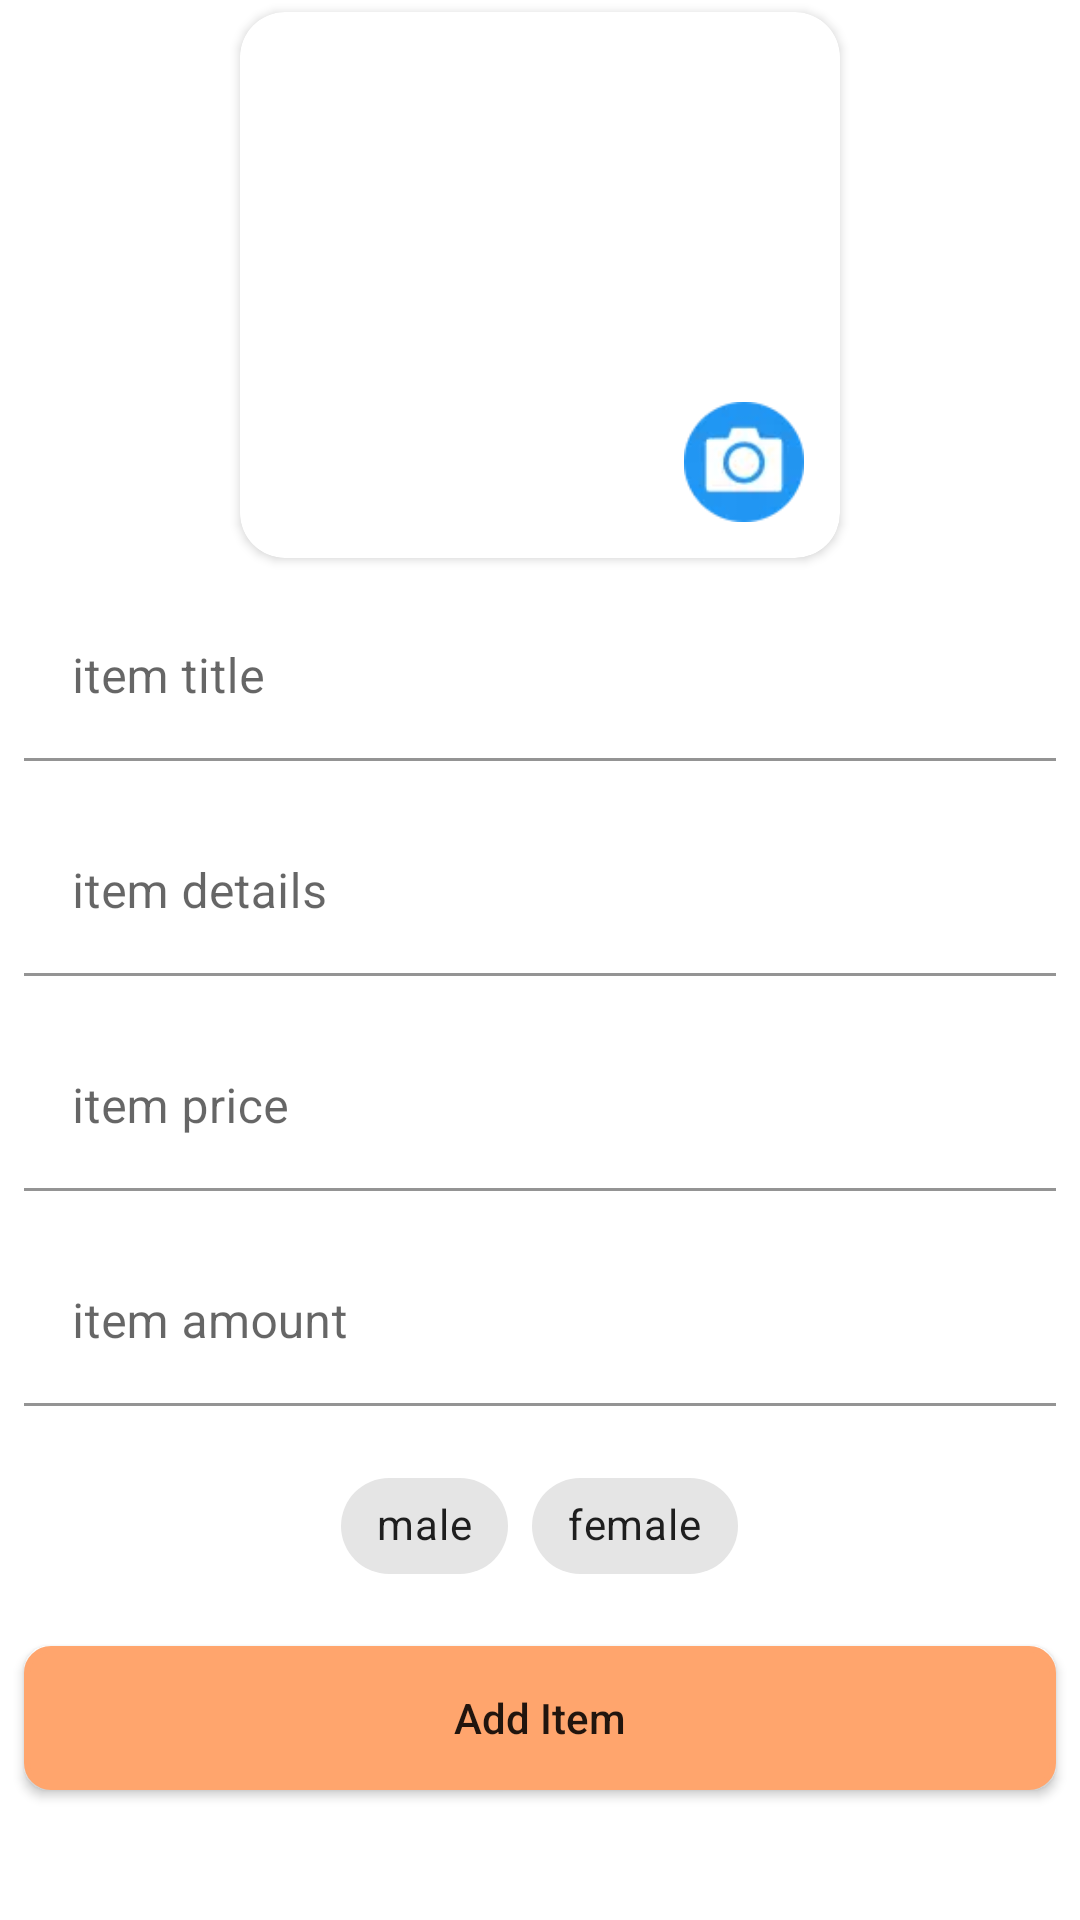

This screen was rendered from an Android layout file. Write that file and the resources it references.
<!-- AndroidManifest.xml: application theme Theme.ShoppingAdmin -->
<!-- res/layout/add_new_item_fragment.xml -->
<?xml version="1.0" encoding="utf-8"?>
<LinearLayout xmlns:android="http://schemas.android.com/apk/res/android"
    xmlns:app="http://schemas.android.com/apk/res-auto"
    android:layout_width="match_parent"
    android:layout_height="match_parent"
    xmlns:tools="http://schemas.android.com/tools"
    android:orientation="vertical"
    tools:context=".ui.items.New_item">

    <FrameLayout
        android:layout_width="wrap_content"
        android:layout_height="wrap_content"
        android:layout_gravity="center">

        <FrameLayout
            android:layout_width="wrap_content"
            android:layout_height="wrap_content">

            <androidx.cardview.widget.CardView
                android:layout_width="wrap_content"
                android:layout_height="wrap_content"
                android:layout_margin="4dp"
                android:foregroundGravity="bottom"
                app:cardCornerRadius="15dp">

                <ImageView
                    android:id="@+id/imageView"
                    android:layout_width="200dp"
                    android:layout_height="182dp"
                    android:scaleType="centerCrop"
                    android:visibility="visible"
                    app:srcCompat="@drawable/photo" />
            </androidx.cardview.widget.CardView>
        </FrameLayout>

        <ImageView
            android:id="@+id/addImage"
            android:layout_width="40dp"
            android:layout_height="40dp"
            android:layout_gravity="bottom|right"
            android:layout_margin="16dp"
            app:srcCompat="@drawable/camera" />
    </FrameLayout>

    <com.google.android.material.textfield.TextInputLayout
        android:id="@+id/titleLayout"
        android:layout_width="match_parent"
        android:layout_height="wrap_content"
        android:layout_margin="8dp">

        <com.google.android.material.textfield.TextInputEditText
            android:id="@+id/itemTitle"
            android:layout_width="match_parent"
            android:layout_height="wrap_content"
            android:background="@color/white"
            android:hint="item title"
            android:inputType="text"
            android:minHeight="48dp" />
    </com.google.android.material.textfield.TextInputLayout>

    <com.google.android.material.textfield.TextInputLayout
        android:id="@+id/detailsLayout"
        android:layout_width="match_parent"
        android:layout_height="wrap_content"
        android:layout_margin="8dp">

        <com.google.android.material.textfield.TextInputEditText
            android:id="@+id/itemDetails"
            android:layout_width="match_parent"
            android:layout_height="wrap_content"
            android:background="@color/white"
            android:hint="item details"
            android:inputType="textImeMultiLine"
            android:minHeight="48dp" />
    </com.google.android.material.textfield.TextInputLayout>

    <com.google.android.material.textfield.TextInputLayout
        android:id="@+id/priceLayout"
        android:layout_width="match_parent"
        android:layout_height="wrap_content"
        android:layout_margin="8dp">

        <com.google.android.material.textfield.TextInputEditText
            android:id="@+id/itemPrice"
            android:layout_width="match_parent"
            android:layout_height="wrap_content"
            android:background="@color/white"
            android:hint="item price"
            android:inputType="number"
            android:minHeight="48dp" />
    </com.google.android.material.textfield.TextInputLayout>

    <com.google.android.material.textfield.TextInputLayout
        android:id="@+id/amountLayout"
        android:layout_width="match_parent"
        android:layout_height="wrap_content"
        android:layout_margin="8dp">

        <com.google.android.material.textfield.TextInputEditText
            android:id="@+id/itemAmount"
            android:layout_width="match_parent"
            android:layout_height="wrap_content"
            android:background="@color/white"
            android:hint="item amount"
            android:inputType="number"
            android:minHeight="48dp" />
    </com.google.android.material.textfield.TextInputLayout>

    <com.google.android.material.chip.ChipGroup
        android:id="@+id/categoryChips"
        android:layout_width="wrap_content"
        android:layout_height="wrap_content"
        android:layout_gravity="center"
        android:layout_margin="8dp"
        app:singleSelection="true">

        <com.google.android.material.chip.Chip
            android:id="@+id/chip9"
            style="@style/Widget.MaterialComponents.Chip.Filter"
            android:layout_width="wrap_content"
            android:layout_height="wrap_content"
            android:text="male" />

        <com.google.android.material.chip.Chip
            android:id="@+id/chip10"
            style="@style/Widget.MaterialComponents.Chip.Filter"
            android:layout_width="wrap_content"
            android:layout_height="wrap_content"
            android:text="female" />
    </com.google.android.material.chip.ChipGroup>

    <ProgressBar
        android:id="@+id/progressBar"
        style="?android:attr/progressBarStyle"
        android:layout_width="match_parent"
        android:layout_height="wrap_content"
        android:indeterminateTint="@color/orange"
        android:visibility="gone" />

    <Button
        android:id="@+id/addBu"
        android:layout_width="match_parent"
        android:layout_height="wrap_content"
        android:layout_margin="8dp"
        android:background="@drawable/bttuon"
        android:text="Add Item"
        android:textAllCaps="false" />
</LinearLayout>
<!-- resources referenced by this layout -->
<resources>
  <color name="orange">#FFA56D</color>
  <color name="white">#FFFFFFFF</color>
      //my colors
  <!-- drawable bttuon (drawable) -->
  <?xml version="1.0" encoding="utf-8"?>
  <shape xmlns:android="http://schemas.android.com/apk/res/android" android:shape="rectangle">
     <solid
         android:color="@color/orange"
         />
      <padding android:left="7dp"
          android:top="7dp"
          android:right="7dp"
          android:bottom="7dp" />
      <stroke
          android:width="2dip"
          android:color="@color/orange" />
      <corners android:radius= "8dp" />
  </shape>
  <!-- drawable camera: webp bitmap (drawable, 1568 bytes) -->
  <style name="Theme.ShoppingAdmin" parent="Theme.MaterialComponents.Light.DarkActionBar">
          
          <item name="colorPrimary">@color/orange</item>
          <item name="colorPrimaryVariant">@color/lightgray</item>
          <item name="colorOnPrimary">@color/white</item>
          
          <item name="colorSecondary">@color/black</item>
          <item name="colorSecondaryVariant">@color/gray</item>
          <item name="colorOnSecondary">@color/white</item>
          
          
          <item name="android:windowDrawsSystemBarBackgrounds">true</item>
          <item name="android:statusBarColor">@color/orange</item>
  
  
      </style>
  <color name="lightgray">#F4F1ED</color>
  <color name="black">#FF000000</color>
  <color name="gray">#B7B7B7</color>
</resources>
